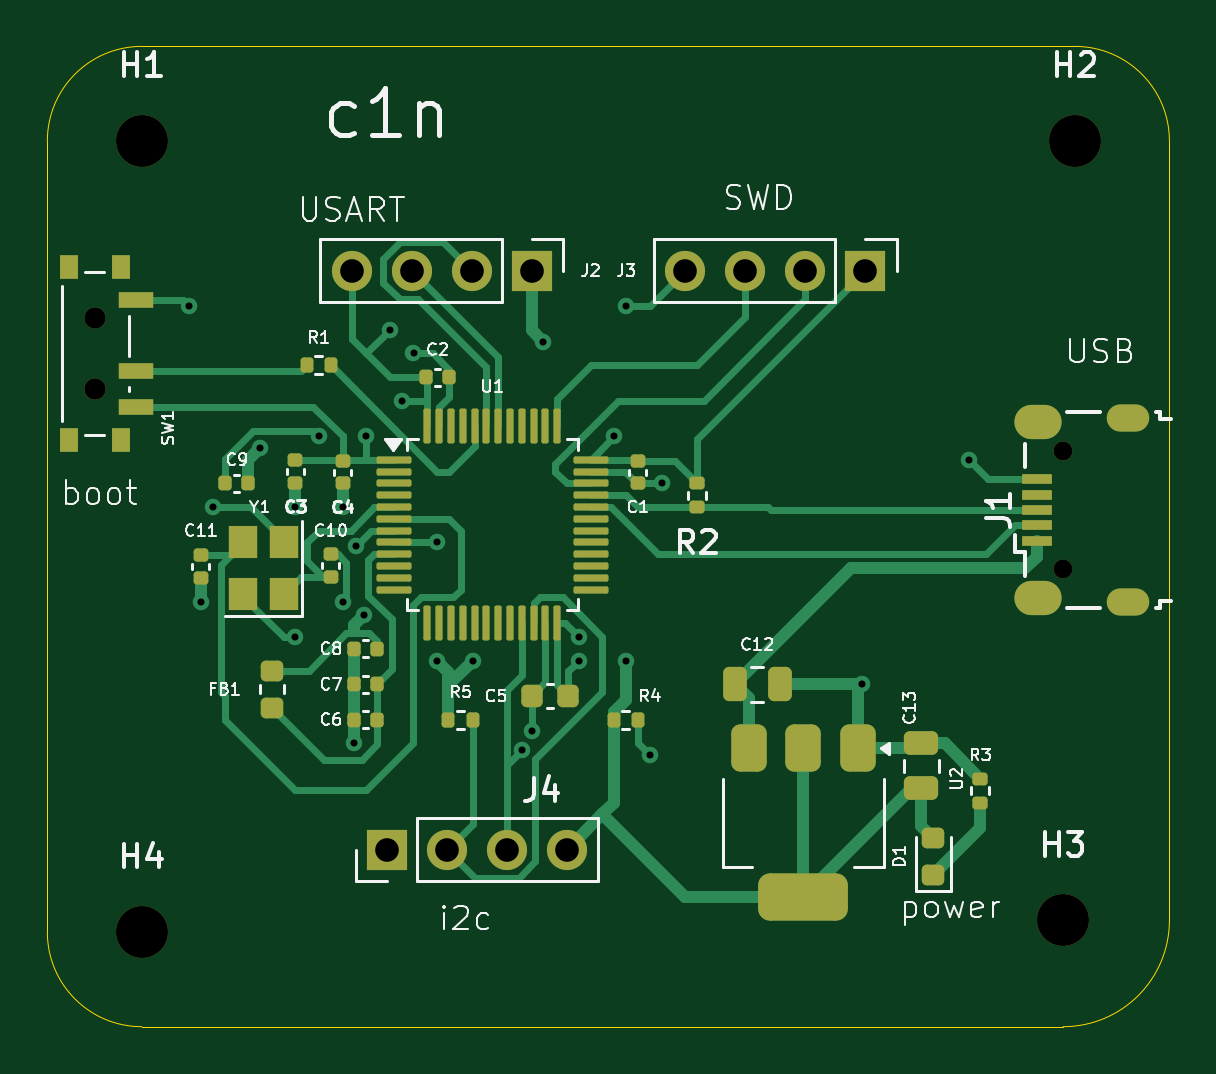
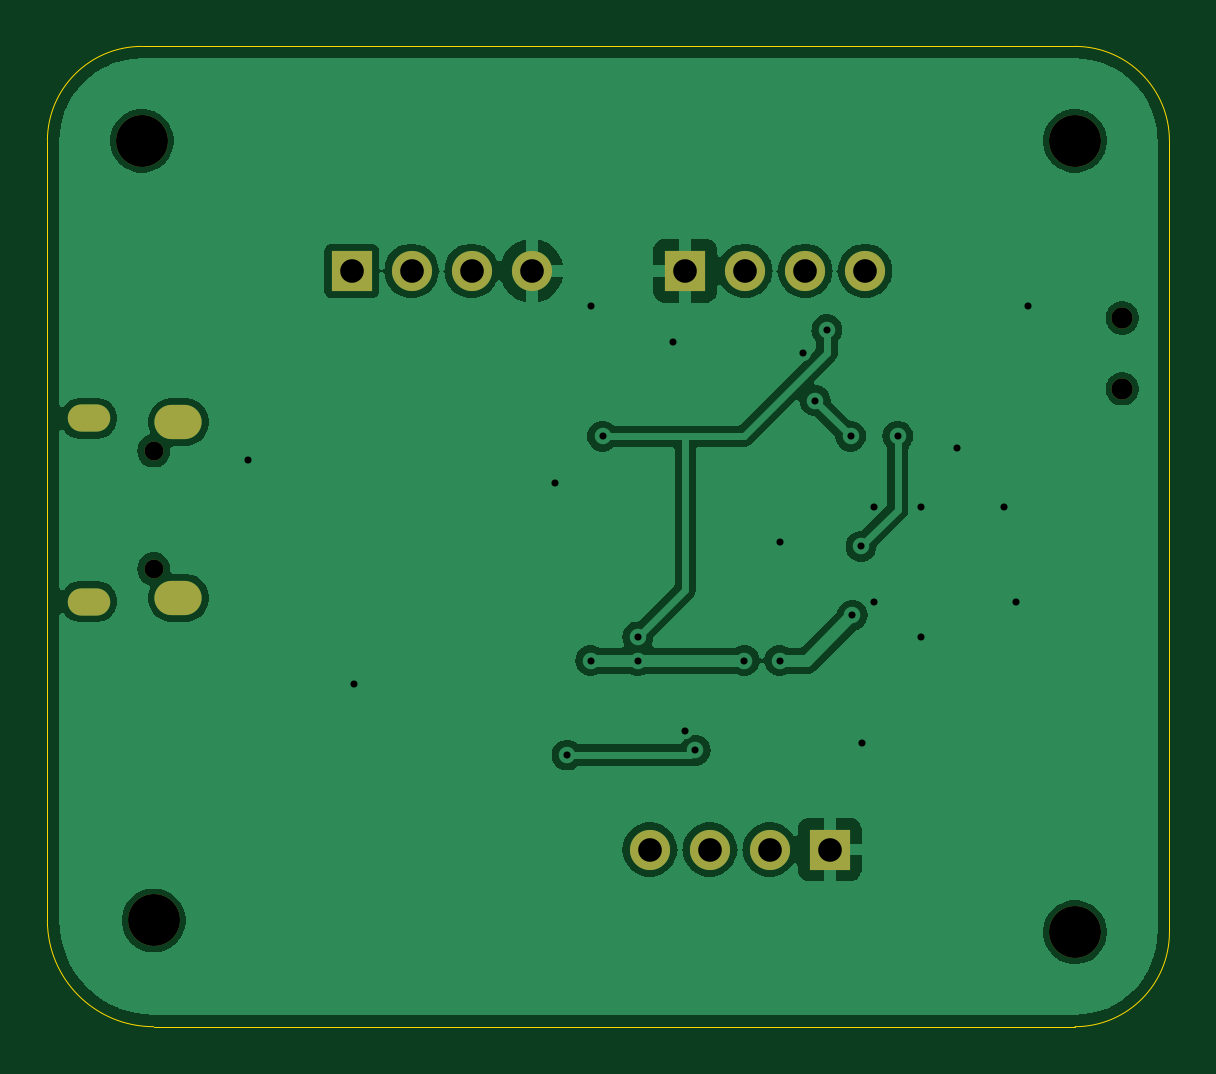
Circuit board: 11 layer files. Board 47.5 x 41.5 mm.
- bottom_copper: sc-B_Cu.gbr (55402 bytes)
- bottom_mask: sc-B_Mask.gbr (1488 bytes)
- paste: sc-B_Paste.gbr (489 bytes)
- bottom_silk: sc-B_Silkscreen.gbr (490 bytes)
- outline: sc-Edge_Cuts.gbr (1029 bytes)
- top_copper: sc-F_Cu.gbr (23990 bytes)
- top_mask: sc-F_Mask.gbr (6976 bytes)
- paste: sc-F_Paste.gbr (6007 bytes)
- top_silk: sc-F_Silkscreen.gbr (54141 bytes)
- drill: sc-NPTH.drl (631 bytes)
- drill: sc-PTH.drl (1422 bytes)

=== bottom_copper: sc-B_Cu.gbr (55402 bytes, source omitted) ===
=== bottom_mask: sc-B_Mask.gbr ===
%TF.GenerationSoftware,KiCad,Pcbnew,8.0.5-8.0.5-0~ubuntu22.04.1*%
%TF.CreationDate,2024-10-15T17:57:52+03:00*%
%TF.ProjectId,sc,73632e6b-6963-4616-945f-706362585858,rev?*%
%TF.SameCoordinates,Original*%
%TF.FileFunction,Soldermask,Bot*%
%TF.FilePolarity,Negative*%
%FSLAX46Y46*%
G04 Gerber Fmt 4.6, Leading zero omitted, Abs format (unit mm)*
G04 Created by KiCad (PCBNEW 8.0.5-8.0.5-0~ubuntu22.04.1) date 2024-10-15 17:57:52*
%MOMM*%
%LPD*%
G01*
G04 APERTURE LIST*
%ADD10C,0.900000*%
%ADD11C,2.200000*%
%ADD12R,1.700000X1.700000*%
%ADD13O,1.700000X1.700000*%
%ADD14O,0.800000X0.800000*%
%ADD15O,1.800000X1.150000*%
%ADD16O,2.000000X1.450000*%
G04 APERTURE END LIST*
D10*
%TO.C,SW1*%
X118000000Y-74500000D03*
X118000000Y-77500000D03*
%TD*%
D11*
%TO.C,H4*%
X120000000Y-100500000D03*
%TD*%
%TO.C,H3*%
X159000000Y-100000000D03*
%TD*%
%TO.C,H2*%
X159500000Y-67000000D03*
%TD*%
%TO.C,H1*%
X120000000Y-67000000D03*
%TD*%
D12*
%TO.C,J2*%
X136500000Y-72500000D03*
D13*
X133960000Y-72500000D03*
X131420000Y-72500000D03*
X128880000Y-72500000D03*
%TD*%
D12*
%TO.C,J3*%
X150620000Y-72500000D03*
D13*
X148080000Y-72500000D03*
X145540000Y-72500000D03*
X143000000Y-72500000D03*
%TD*%
D12*
%TO.C,J4*%
X130380000Y-97000000D03*
D13*
X132920000Y-97000000D03*
X135460000Y-97000000D03*
X138000000Y-97000000D03*
%TD*%
D14*
%TO.C,J1*%
X159000000Y-85125000D03*
X159000000Y-80125000D03*
D15*
X161750000Y-86500000D03*
D16*
X157950000Y-86350000D03*
X157950000Y-78900000D03*
D15*
X161750000Y-78750000D03*
%TD*%
M02*

=== paste: sc-B_Paste.gbr ===
%TF.GenerationSoftware,KiCad,Pcbnew,8.0.5-8.0.5-0~ubuntu22.04.1*%
%TF.CreationDate,2024-10-15T17:57:52+03:00*%
%TF.ProjectId,sc,73632e6b-6963-4616-945f-706362585858,rev?*%
%TF.SameCoordinates,Original*%
%TF.FileFunction,Paste,Bot*%
%TF.FilePolarity,Positive*%
%FSLAX46Y46*%
G04 Gerber Fmt 4.6, Leading zero omitted, Abs format (unit mm)*
G04 Created by KiCad (PCBNEW 8.0.5-8.0.5-0~ubuntu22.04.1) date 2024-10-15 17:57:52*
%MOMM*%
%LPD*%
G01*
G04 APERTURE LIST*
G04 APERTURE END LIST*
M02*

=== bottom_silk: sc-B_Silkscreen.gbr ===
%TF.GenerationSoftware,KiCad,Pcbnew,8.0.5-8.0.5-0~ubuntu22.04.1*%
%TF.CreationDate,2024-10-15T17:57:52+03:00*%
%TF.ProjectId,sc,73632e6b-6963-4616-945f-706362585858,rev?*%
%TF.SameCoordinates,Original*%
%TF.FileFunction,Legend,Bot*%
%TF.FilePolarity,Positive*%
%FSLAX46Y46*%
G04 Gerber Fmt 4.6, Leading zero omitted, Abs format (unit mm)*
G04 Created by KiCad (PCBNEW 8.0.5-8.0.5-0~ubuntu22.04.1) date 2024-10-15 17:57:52*
%MOMM*%
%LPD*%
G01*
G04 APERTURE LIST*
G04 APERTURE END LIST*
M02*

=== outline: sc-Edge_Cuts.gbr ===
%TF.GenerationSoftware,KiCad,Pcbnew,8.0.5-8.0.5-0~ubuntu22.04.1*%
%TF.CreationDate,2024-10-15T17:57:52+03:00*%
%TF.ProjectId,sc,73632e6b-6963-4616-945f-706362585858,rev?*%
%TF.SameCoordinates,Original*%
%TF.FileFunction,Profile,NP*%
%FSLAX46Y46*%
G04 Gerber Fmt 4.6, Leading zero omitted, Abs format (unit mm)*
G04 Created by KiCad (PCBNEW 8.0.5-8.0.5-0~ubuntu22.04.1) date 2024-10-15 17:57:52*
%MOMM*%
%LPD*%
G01*
G04 APERTURE LIST*
%TA.AperFunction,Profile*%
%ADD10C,0.050000*%
%TD*%
G04 APERTURE END LIST*
D10*
X120000000Y-104500000D02*
G75*
G02*
X116000000Y-100500000I0J4000000D01*
G01*
X116000000Y-67000000D02*
G75*
G02*
X120000000Y-63000000I4000000J0D01*
G01*
X163500000Y-100000000D02*
G75*
G02*
X159000000Y-104500000I-4500000J0D01*
G01*
X159500000Y-63000000D02*
G75*
G02*
X163500000Y-67000000I0J-4000000D01*
G01*
X120000000Y-104500000D02*
X159000000Y-104500000D01*
X116000000Y-67000000D02*
X116000000Y-100500000D01*
X159500000Y-63000000D02*
X120000000Y-63000000D01*
X163500000Y-100000000D02*
X163500000Y-67000000D01*
M02*

=== top_copper: sc-F_Cu.gbr (23990 bytes, source omitted) ===
=== top_mask: sc-F_Mask.gbr (6976 bytes, source omitted) ===
=== paste: sc-F_Paste.gbr ===
%TF.GenerationSoftware,KiCad,Pcbnew,8.0.5-8.0.5-0~ubuntu22.04.1*%
%TF.CreationDate,2024-10-15T17:57:52+03:00*%
%TF.ProjectId,sc,73632e6b-6963-4616-945f-706362585858,rev?*%
%TF.SameCoordinates,Original*%
%TF.FileFunction,Paste,Top*%
%TF.FilePolarity,Positive*%
%FSLAX46Y46*%
G04 Gerber Fmt 4.6, Leading zero omitted, Abs format (unit mm)*
G04 Created by KiCad (PCBNEW 8.0.5-8.0.5-0~ubuntu22.04.1) date 2024-10-15 17:57:52*
%MOMM*%
%LPD*%
G01*
G04 APERTURE LIST*
G04 Aperture macros list*
%AMRoundRect*
0 Rectangle with rounded corners*
0 $1 Rounding radius*
0 $2 $3 $4 $5 $6 $7 $8 $9 X,Y pos of 4 corners*
0 Add a 4 corners polygon primitive as box body*
4,1,4,$2,$3,$4,$5,$6,$7,$8,$9,$2,$3,0*
0 Add four circle primitives for the rounded corners*
1,1,$1+$1,$2,$3*
1,1,$1+$1,$4,$5*
1,1,$1+$1,$6,$7*
1,1,$1+$1,$8,$9*
0 Add four rect primitives between the rounded corners*
20,1,$1+$1,$2,$3,$4,$5,0*
20,1,$1+$1,$4,$5,$6,$7,0*
20,1,$1+$1,$6,$7,$8,$9,0*
20,1,$1+$1,$8,$9,$2,$3,0*%
G04 Aperture macros list end*
%ADD10R,0.800000X1.000000*%
%ADD11R,1.500000X0.700000*%
%ADD12RoundRect,0.225000X0.225000X0.250000X-0.225000X0.250000X-0.225000X-0.250000X0.225000X-0.250000X0*%
%ADD13RoundRect,0.135000X-0.135000X-0.185000X0.135000X-0.185000X0.135000X0.185000X-0.135000X0.185000X0*%
%ADD14RoundRect,0.140000X-0.170000X0.140000X-0.170000X-0.140000X0.170000X-0.140000X0.170000X0.140000X0*%
%ADD15RoundRect,0.140000X0.140000X0.170000X-0.140000X0.170000X-0.140000X-0.170000X0.140000X-0.170000X0*%
%ADD16RoundRect,0.135000X0.185000X-0.135000X0.185000X0.135000X-0.185000X0.135000X-0.185000X-0.135000X0*%
%ADD17RoundRect,0.375000X-0.375000X0.625000X-0.375000X-0.625000X0.375000X-0.625000X0.375000X0.625000X0*%
%ADD18RoundRect,0.500000X-1.400000X0.500000X-1.400000X-0.500000X1.400000X-0.500000X1.400000X0.500000X0*%
%ADD19RoundRect,0.250000X0.475000X-0.250000X0.475000X0.250000X-0.475000X0.250000X-0.475000X-0.250000X0*%
%ADD20RoundRect,0.140000X-0.140000X-0.170000X0.140000X-0.170000X0.140000X0.170000X-0.140000X0.170000X0*%
%ADD21RoundRect,0.218750X0.256250X-0.218750X0.256250X0.218750X-0.256250X0.218750X-0.256250X-0.218750X0*%
%ADD22R,1.200000X1.400000*%
%ADD23RoundRect,0.135000X-0.185000X0.135000X-0.185000X-0.135000X0.185000X-0.135000X0.185000X0.135000X0*%
%ADD24RoundRect,0.140000X0.170000X-0.140000X0.170000X0.140000X-0.170000X0.140000X-0.170000X-0.140000X0*%
%ADD25RoundRect,0.075000X-0.662500X-0.075000X0.662500X-0.075000X0.662500X0.075000X-0.662500X0.075000X0*%
%ADD26RoundRect,0.075000X-0.075000X-0.662500X0.075000X-0.662500X0.075000X0.662500X-0.075000X0.662500X0*%
%ADD27R,1.300000X0.450000*%
%ADD28RoundRect,0.250000X-0.250000X-0.475000X0.250000X-0.475000X0.250000X0.475000X-0.250000X0.475000X0*%
G04 APERTURE END LIST*
D10*
%TO.C,SW1*%
X119110000Y-72350000D03*
X116900000Y-72350000D03*
X119110000Y-79650000D03*
X116900000Y-79650000D03*
D11*
X119760000Y-73750000D03*
X119760000Y-76750000D03*
X119760000Y-78250000D03*
%TD*%
D12*
%TO.C,C5*%
X138050000Y-90500000D03*
X136500000Y-90500000D03*
%TD*%
D13*
%TO.C,R4*%
X139980000Y-91500000D03*
X141000000Y-91500000D03*
%TD*%
D14*
%TO.C,C4*%
X128500000Y-80540000D03*
X128500000Y-81500000D03*
%TD*%
D15*
%TO.C,C7*%
X129960000Y-90000000D03*
X129000000Y-90000000D03*
%TD*%
D16*
%TO.C,R3*%
X155500000Y-95020000D03*
X155500000Y-94000000D03*
%TD*%
D14*
%TO.C,C3*%
X126500000Y-80520000D03*
X126500000Y-81480000D03*
%TD*%
D17*
%TO.C,U2*%
X150300000Y-92700000D03*
X148000000Y-92700000D03*
D18*
X148000000Y-99000000D03*
D17*
X145700000Y-92700000D03*
%TD*%
D14*
%TO.C,C11*%
X122500000Y-84540000D03*
X122500000Y-85500000D03*
%TD*%
D13*
%TO.C,R5*%
X132980000Y-91500000D03*
X134000000Y-91500000D03*
%TD*%
D19*
%TO.C,C13*%
X153000000Y-94400000D03*
X153000000Y-92500000D03*
%TD*%
D20*
%TO.C,C9*%
X123540000Y-81500000D03*
X124500000Y-81500000D03*
%TD*%
D15*
%TO.C,C6*%
X129960000Y-91500000D03*
X129000000Y-91500000D03*
%TD*%
D21*
%TO.C,FB1*%
X125500000Y-91000000D03*
X125500000Y-89425000D03*
%TD*%
D13*
%TO.C,R1*%
X126980000Y-76500000D03*
X128000000Y-76500000D03*
%TD*%
D22*
%TO.C,Y1*%
X126000000Y-86200000D03*
X126000000Y-84000000D03*
X124300000Y-84000000D03*
X124300000Y-86200000D03*
%TD*%
D14*
%TO.C,C1*%
X141000000Y-80540000D03*
X141000000Y-81500000D03*
%TD*%
D23*
%TO.C,R2*%
X143500000Y-81490000D03*
X143500000Y-82510000D03*
%TD*%
D20*
%TO.C,C2*%
X132040000Y-77000000D03*
X133000000Y-77000000D03*
%TD*%
D21*
%TO.C,D1*%
X153500000Y-98075000D03*
X153500000Y-96500000D03*
%TD*%
D24*
%TO.C,C10*%
X128000000Y-85460000D03*
X128000000Y-84500000D03*
%TD*%
D15*
%TO.C,C8*%
X129960000Y-88500000D03*
X129000000Y-88500000D03*
%TD*%
D25*
%TO.C,U1*%
X130675000Y-80500000D03*
X130675000Y-81000000D03*
X130675000Y-81500000D03*
X130675000Y-82000000D03*
X130675000Y-82500000D03*
X130675000Y-83000000D03*
X130675000Y-83500000D03*
X130675000Y-84000000D03*
X130675000Y-84500000D03*
X130675000Y-85000000D03*
X130675000Y-85500000D03*
X130675000Y-86000000D03*
D26*
X132087500Y-87412500D03*
X132587500Y-87412500D03*
X133087500Y-87412500D03*
X133587500Y-87412500D03*
X134087500Y-87412500D03*
X134587500Y-87412500D03*
X135087500Y-87412500D03*
X135587500Y-87412500D03*
X136087500Y-87412500D03*
X136587500Y-87412500D03*
X137087500Y-87412500D03*
X137587500Y-87412500D03*
D25*
X139000000Y-86000000D03*
X139000000Y-85500000D03*
X139000000Y-85000000D03*
X139000000Y-84500000D03*
X139000000Y-84000000D03*
X139000000Y-83500000D03*
X139000000Y-83000000D03*
X139000000Y-82500000D03*
X139000000Y-82000000D03*
X139000000Y-81500000D03*
X139000000Y-81000000D03*
X139000000Y-80500000D03*
D26*
X137587500Y-79087500D03*
X137087500Y-79087500D03*
X136587500Y-79087500D03*
X136087500Y-79087500D03*
X135587500Y-79087500D03*
X135087500Y-79087500D03*
X134587500Y-79087500D03*
X134087500Y-79087500D03*
X133587500Y-79087500D03*
X133087500Y-79087500D03*
X132587500Y-79087500D03*
X132087500Y-79087500D03*
%TD*%
D27*
%TO.C,J1*%
X157900000Y-83925000D03*
X157900000Y-83275000D03*
X157900000Y-82625000D03*
X157900000Y-81975000D03*
X157900000Y-81325000D03*
%TD*%
D28*
%TO.C,C12*%
X145100000Y-90000000D03*
X147000000Y-90000000D03*
%TD*%
M02*

=== top_silk: sc-F_Silkscreen.gbr (54141 bytes, source omitted) ===
=== drill: sc-NPTH.drl ===
M48
; DRILL file {KiCad 8.0.5-8.0.5-0~ubuntu22.04.1} date 2024-10-15T17:58:00+0300
; FORMAT={-:-/ absolute / inch / decimal}
; #@! TF.CreationDate,2024-10-15T17:58:00+03:00
; #@! TF.GenerationSoftware,Kicad,Pcbnew,8.0.5-8.0.5-0~ubuntu22.04.1
; #@! TF.FileFunction,NonPlated,1,2,NPTH
FMAT,2
INCH
; #@! TA.AperFunction,NonPlated,NPTH,ComponentDrill
T1C0.0315
; #@! TA.AperFunction,NonPlated,NPTH,ComponentDrill
T2C0.0354
; #@! TA.AperFunction,NonPlated,NPTH,ComponentDrill
T3C0.0866
%
G90
G05
T1
X6.2598Y-3.1545
X6.2598Y-3.3514
T2
X4.6457Y-2.9331
X4.6457Y-3.0512
T3
X4.7244Y-2.6378
X4.7244Y-3.9567
X6.2598Y-3.937
X6.2795Y-2.6378
M30

=== drill: sc-PTH.drl ===
M48
; DRILL file {KiCad 8.0.5-8.0.5-0~ubuntu22.04.1} date 2024-10-15T17:58:00+0300
; FORMAT={-:-/ absolute / inch / decimal}
; #@! TF.CreationDate,2024-10-15T17:58:00+03:00
; #@! TF.GenerationSoftware,Kicad,Pcbnew,8.0.5-8.0.5-0~ubuntu22.04.1
; #@! TF.FileFunction,Plated,1,2,PTH
FMAT,2
INCH
; #@! TA.AperFunction,Plated,PTH,ViaDrill
T1C0.0118
; #@! TA.AperFunction,Plated,PTH,ComponentDrill
T2C0.0217
; #@! TA.AperFunction,Plated,PTH,ComponentDrill
T3C0.0335
; #@! TA.AperFunction,Plated,PTH,ComponentDrill
T4C0.0394
%
G90
G05
T1
X4.8031Y-2.9134
X4.8228Y-3.4055
X4.8425Y-3.248
X4.9213Y-3.1496
X4.9803Y-3.248
X4.9803Y-3.4646
X5.0197Y-3.1299
X5.0591Y-3.248
X5.0591Y-3.4055
X5.0787Y-3.6417
X5.0809Y-3.3136
X5.0954Y-3.4283
X5.0984Y-3.1299
X5.1378Y-2.9528
X5.1575Y-3.0709
X5.1772Y-2.9921
X5.2165Y-3.3071
X5.2165Y-3.5039
X5.2756Y-3.5039
X5.3574Y-3.6533
X5.374Y-3.622
X5.3937Y-2.9724
X5.4528Y-3.4646
X5.4528Y-3.5039
X5.5118Y-3.1299
X5.5315Y-2.9134
X5.5315Y-3.5039
X5.5709Y-3.6614
X5.5906Y-3.2087
X5.9252Y-3.5433
X6.1024Y-3.1693
T4
X5.074Y-2.8543
X5.1331Y-3.8189
X5.174Y-2.8543
X5.2331Y-3.8189
X5.274Y-2.8543
X5.3331Y-3.8189
X5.374Y-2.8543
X5.4331Y-3.8189
X5.6299Y-2.8543
X5.7299Y-2.8543
X5.8299Y-2.8543
X5.9299Y-2.8543
T2
G00X6.3553Y-3.1004
M15
G01X6.3809Y-3.1004
M16
G05
G00X6.3553Y-3.4055
M15
G01X6.3809Y-3.4055
M16
G05
T3
G00X6.2077Y-3.1063
M15
G01X6.2293Y-3.1063
M16
G05
G00X6.2077Y-3.3996
M15
G01X6.2293Y-3.3996
M16
G05
M30

